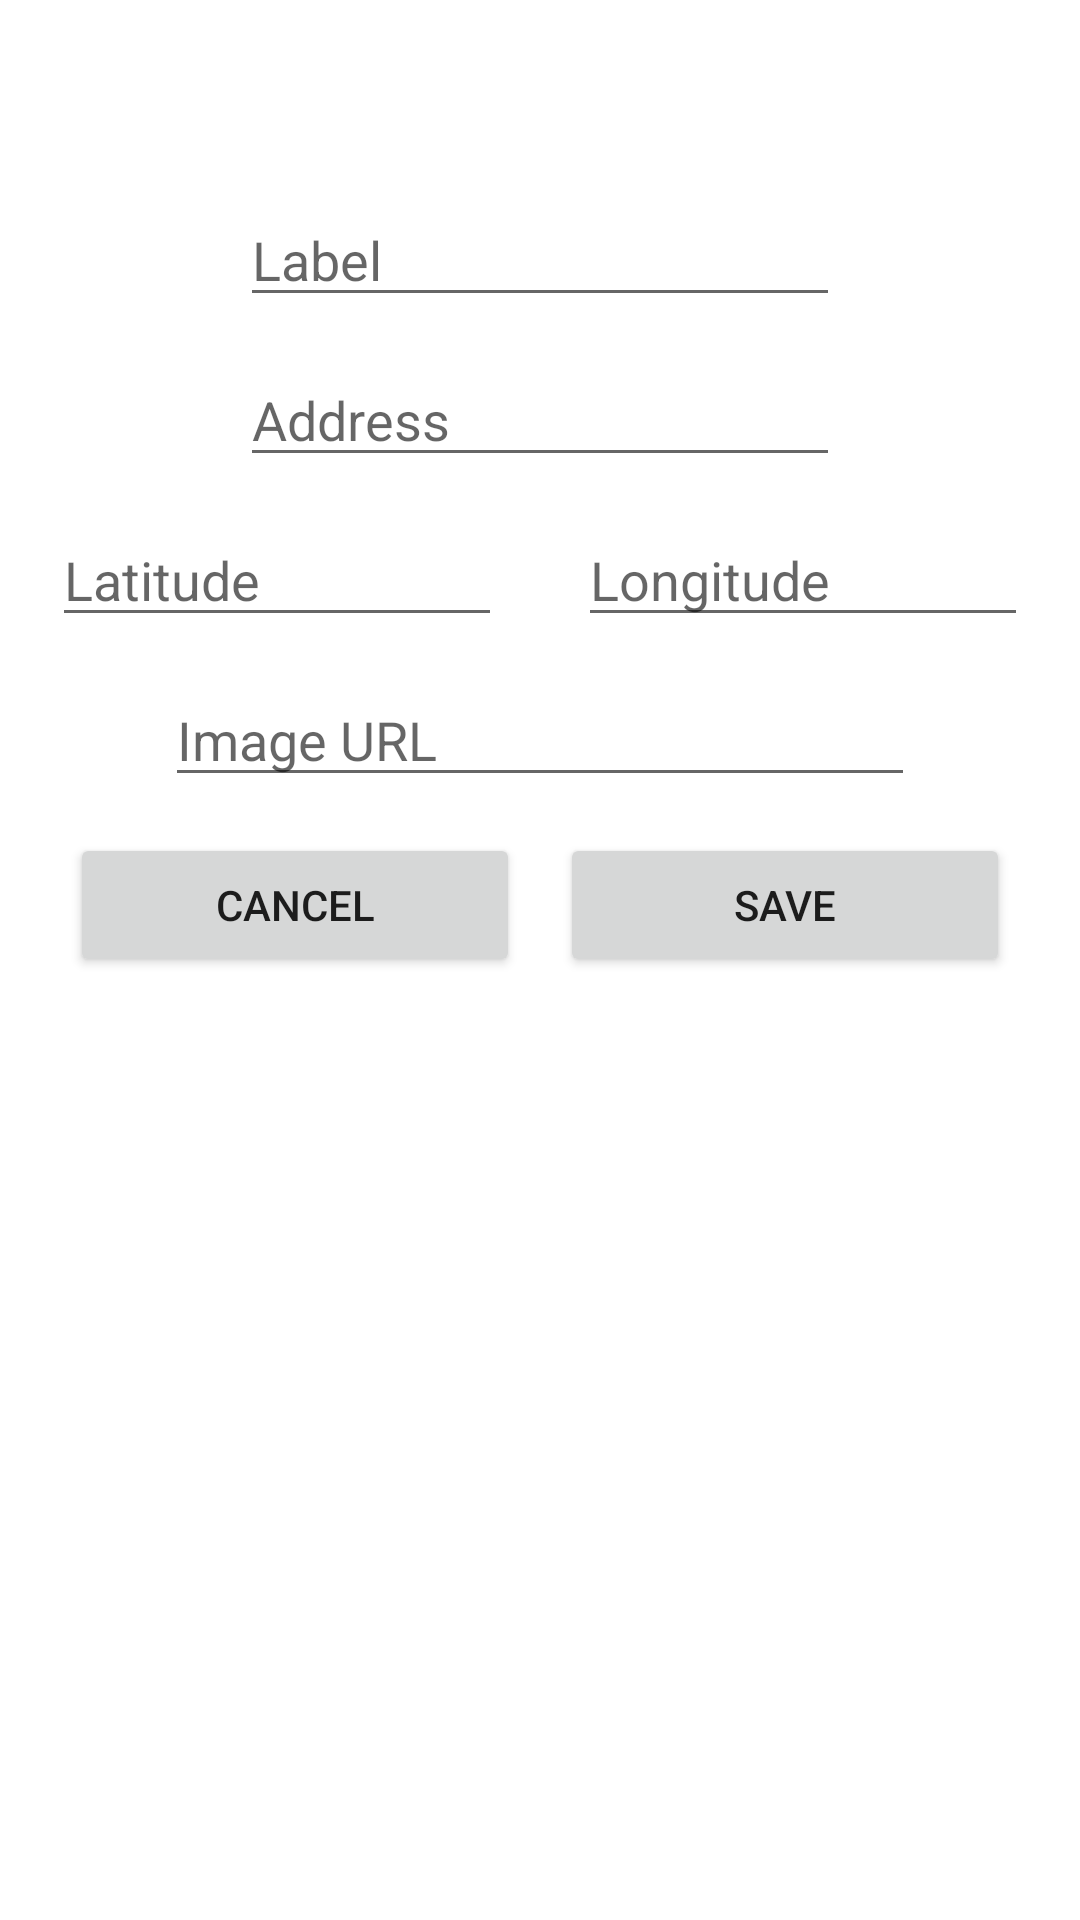

Produce the Android XML layout that renders to this screen, including the resource entries it uses.
<!-- AndroidManifest.xml: application theme Theme.WIPLocation -->
<!-- res/layout/edit_location_dialog.xml -->
<?xml version="1.0" encoding="utf-8"?>
<androidx.constraintlayout.widget.ConstraintLayout xmlns:android="http://schemas.android.com/apk/res/android"
    xmlns:app="http://schemas.android.com/apk/res-auto"
    android:layout_width="match_parent"
    android:layout_height="wrap_content"
    android:padding="@dimen/location_details_item_margin_large"
    xmlns:tools="http://schemas.android.com/tools">

    <TextView
        android:id="@+id/title"
        app:layout_constraintTop_toTopOf="parent"
        android:layout_marginVertical="@dimen/location_details_item_margin_large"
        app:layout_constraintStart_toStartOf="parent"
        app:layout_constraintEnd_toEndOf="parent"
        android:textSize="24sp"
        android:textStyle="bold"
        tools:text="Edit location"
        android:layout_width="wrap_content"
        android:layout_height="wrap_content"/>

    <EditText
        android:id="@+id/label_edit_text"
        android:layout_width="200dp"
        android:layout_height="wrap_content"
        android:hint="@string/label_hint"
        app:layout_constraintEnd_toEndOf="parent"
        app:layout_constraintStart_toStartOf="parent"
        app:layout_constraintTop_toBottomOf="@id/title" />

    <EditText
        android:id="@+id/address_edit_text"
        android:layout_width="200dp"
        android:layout_height="wrap_content"
        android:hint="@string/address_hint"
        android:layout_marginTop="@dimen/location_details_item_margin"
        app:layout_constraintEnd_toEndOf="parent"
        app:layout_constraintStart_toStartOf="parent"
        app:layout_constraintTop_toBottomOf="@id/label_edit_text" />

    <EditText
        android:id="@+id/lat_edit_text"
        android:layout_width="150dp"
        android:layout_height="wrap_content"
        android:hint="@string/latitude_hint"
        android:layout_marginTop="@dimen/location_details_item_margin"
        android:layout_marginEnd="@dimen/location_details_item_margin"
        app:layout_constraintStart_toStartOf="parent"
        app:layout_constraintEnd_toStartOf="@id/lng_edit_text"
        app:layout_constraintTop_toBottomOf="@id/address_edit_text" />

    <EditText
        android:id="@+id/lng_edit_text"
        android:layout_width="150dp"
        android:layout_height="wrap_content"
        android:hint="@string/longitude_hint"
        android:layout_marginTop="@dimen/location_details_item_margin"
        android:layout_marginStart="@dimen/location_details_item_margin"
        app:layout_constraintEnd_toEndOf="parent"
        app:layout_constraintStart_toEndOf="@id/lat_edit_text"
        app:layout_constraintTop_toBottomOf="@id/address_edit_text" />

    <EditText
        android:id="@+id/image_url_edit_text"
        android:layout_width="250dp"
        android:layout_height="wrap_content"
        android:hint="@string/image_url_hint"
        android:layout_marginTop="@dimen/location_details_item_margin"
        app:layout_constraintEnd_toEndOf="parent"
        app:layout_constraintStart_toStartOf="parent"
        app:layout_constraintTop_toBottomOf="@id/lat_edit_text" />

    <Button
        android:id="@+id/positive_button"
        android:layout_width="150dp"
        android:layout_height="wrap_content"
        android:text="@string/positive_button_text"
        android:layout_marginStart="@dimen/location_details_item_margin"
        android:layout_marginTop="@dimen/location_details_item_margin"
        app:layout_constraintEnd_toEndOf="parent"
        app:layout_constraintStart_toEndOf="@id/lat_edit_text"
        app:layout_constraintTop_toBottomOf="@id/image_url_edit_text" />

    <Button
        android:id="@+id/negative_button"
        android:layout_width="150dp"
        android:layout_height="wrap_content"
        android:text="@string/negative_button_text"
        android:layout_marginEnd="@dimen/location_details_item_margin"
        android:layout_marginTop="@dimen/location_details_item_margin"
        app:layout_constraintStart_toStartOf="parent"
        app:layout_constraintEnd_toStartOf="@id/lng_edit_text"
        app:layout_constraintTop_toBottomOf="@id/image_url_edit_text" />

</androidx.constraintlayout.widget.ConstraintLayout>
<!-- resources referenced by this layout -->
<resources>
  <dimen name="location_details_item_margin">12dp</dimen>
  <dimen name="location_details_item_margin_large">16dp</dimen>
  <string name="address_hint">Address</string>
  <string name="image_url_hint">Image URL</string>
  <string name="label_hint">Label</string>
  <string name="latitude_hint">Latitude</string>
  <string name="longitude_hint">Longitude</string>
  <string name="negative_button_text">Cancel</string>
  <string name="positive_button_text">Save</string>
  <style name="Theme.WIPLocation" parent="Theme.MaterialComponents.DayNight.NoActionBar">
          
          <item name="colorPrimary">@color/purple_500</item>
          <item name="colorPrimaryVariant">@color/purple_700</item>
          <item name="colorOnPrimary">@color/white</item>
          
          <item name="colorSecondary">@color/teal_200</item>
          <item name="colorSecondaryVariant">@color/teal_700</item>
          <item name="colorOnSecondary">@color/black</item>
          
          <item name="android:statusBarColor" tools:targetApi="l">?attr/colorPrimaryVariant</item>
          
          <item name="android:windowContentTransitions">true</item>
      </style>
  <color name="purple_500">#004FEE</color>
  <color name="purple_700">#0018B3</color>
  <color name="white">#FFFFFFFF</color>
  <color name="teal_200">#FF03DAC5</color>
  <color name="teal_700">#FF018786</color>
  <color name="black">#FF000000</color>
</resources>
